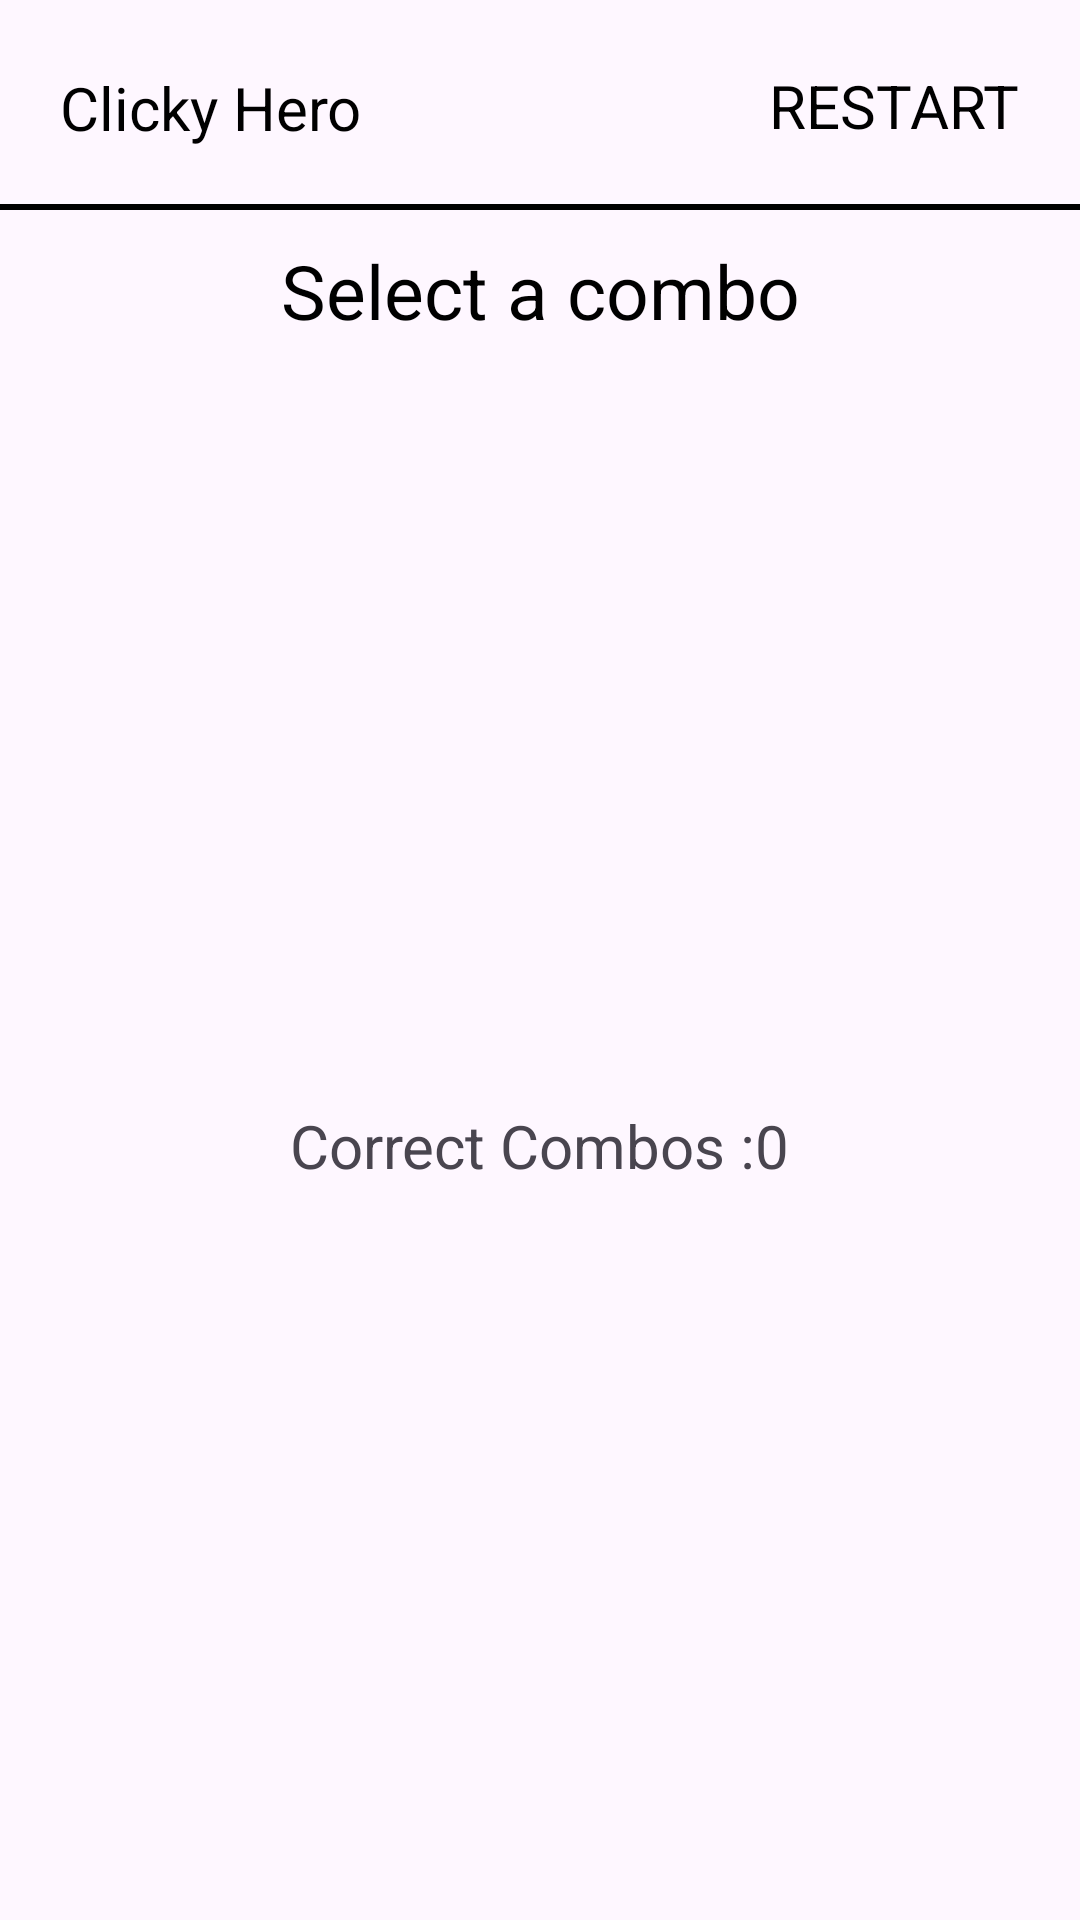

The Android layout XML behind this screen, and the referenced resources:
<!-- AndroidManifest.xml: application theme Theme.ClickyHero -->
<!-- res/layout/activity_main.xml -->
<?xml version="1.0" encoding="utf-8"?>
<androidx.constraintlayout.widget.ConstraintLayout xmlns:android="http://schemas.android.com/apk/res/android"
    xmlns:app="http://schemas.android.com/apk/res-auto"
    xmlns:tools="http://schemas.android.com/tools"
    android:id="@+id/main"
    android:layout_width="match_parent"
    android:layout_height="match_parent"
    tools:context=".MainActivity">



    <androidx.constraintlayout.widget.ConstraintLayout
        android:id="@+id/constraintLayout"
        android:layout_width="match_parent"
        android:layout_height="70dp"
        app:layout_constraintEnd_toEndOf="parent"
        app:layout_constraintStart_toStartOf="parent"
        app:layout_constraintTop_toTopOf="parent">

        <TextView
            android:id="@+id/textView2"
            android:layout_width="wrap_content"
            android:layout_height="wrap_content"
            android:layout_marginLeft="20dp"
            android:text="@string/app_name"
            android:textColor="@color/black"
            android:textSize="20sp"
            app:layout_constraintBottom_toBottomOf="parent"
            app:layout_constraintStart_toStartOf="parent"
            app:layout_constraintTop_toTopOf="parent"
            app:layout_constraintVertical_bias="0.52" />

        <TextView
            android:id="@+id/textView3"
            android:layout_width="wrap_content"
            android:layout_height="wrap_content"
            android:layout_marginRight="20dp"
            android:text="RESTART"
            android:onClick="restart"
            android:textColor="@color/black"
            android:textSize="20sp"
            app:layout_constraintBottom_toBottomOf="parent"
            app:layout_constraintEnd_toEndOf="parent"
            app:layout_constraintTop_toTopOf="parent" />

        <View
            android:layout_width="match_parent"
            android:layout_height="2dp"
            android:background="@color/black"
            app:layout_constraintBottom_toBottomOf="parent"
            app:layout_constraintEnd_toEndOf="parent"
            app:layout_constraintTop_toTopOf="parent"
            app:layout_constraintVertical_bias="1.0" />
    </androidx.constraintlayout.widget.ConstraintLayout>
    <TextView
        android:id="@+id/textView4"
        android:layout_width="wrap_content"
        android:layout_height="wrap_content"
        android:text="Select a combo"
        android:textColor="@color/black"
        android:textSize="25sp"
        android:layout_marginTop="10dp"
        app:layout_constraintEnd_toEndOf="parent"
        app:layout_constraintStart_toStartOf="parent"
        app:layout_constraintTop_toBottomOf="@+id/constraintLayout" />

    <androidx.recyclerview.widget.RecyclerView
        android:id="@+id/recyclerView"
        android:layout_width="match_parent"
        android:layout_height="wrap_content"
        android:layout_marginTop="10dp"
        app:layout_constraintEnd_toEndOf="parent"
        app:layout_constraintStart_toStartOf="parent"
        app:layout_constraintTop_toBottomOf="@+id/textView4" />

    <TextView
        android:id="@+id/correct_combo"
        android:layout_width="wrap_content"
        android:layout_height="wrap_content"
        android:text="Correct Combos :0"
        android:textSize="20dp"
        app:layout_constraintBottom_toBottomOf="parent"
        app:layout_constraintEnd_toEndOf="parent"
        app:layout_constraintStart_toStartOf="parent"
        app:layout_constraintTop_toBottomOf="@+id/recyclerView" />


</androidx.constraintlayout.widget.ConstraintLayout>
<!-- resources referenced by this layout -->
<resources>
  <color name="black">#FF000000</color>
  <string name="app_name">Clicky Hero</string>
  <style name="Theme.ClickyHero" parent="Base.Theme.ClickyHero" />
  <style name="Base.Theme.ClickyHero" parent="Theme.Material3.DayNight.NoActionBar">
          
          
      </style>
</resources>
